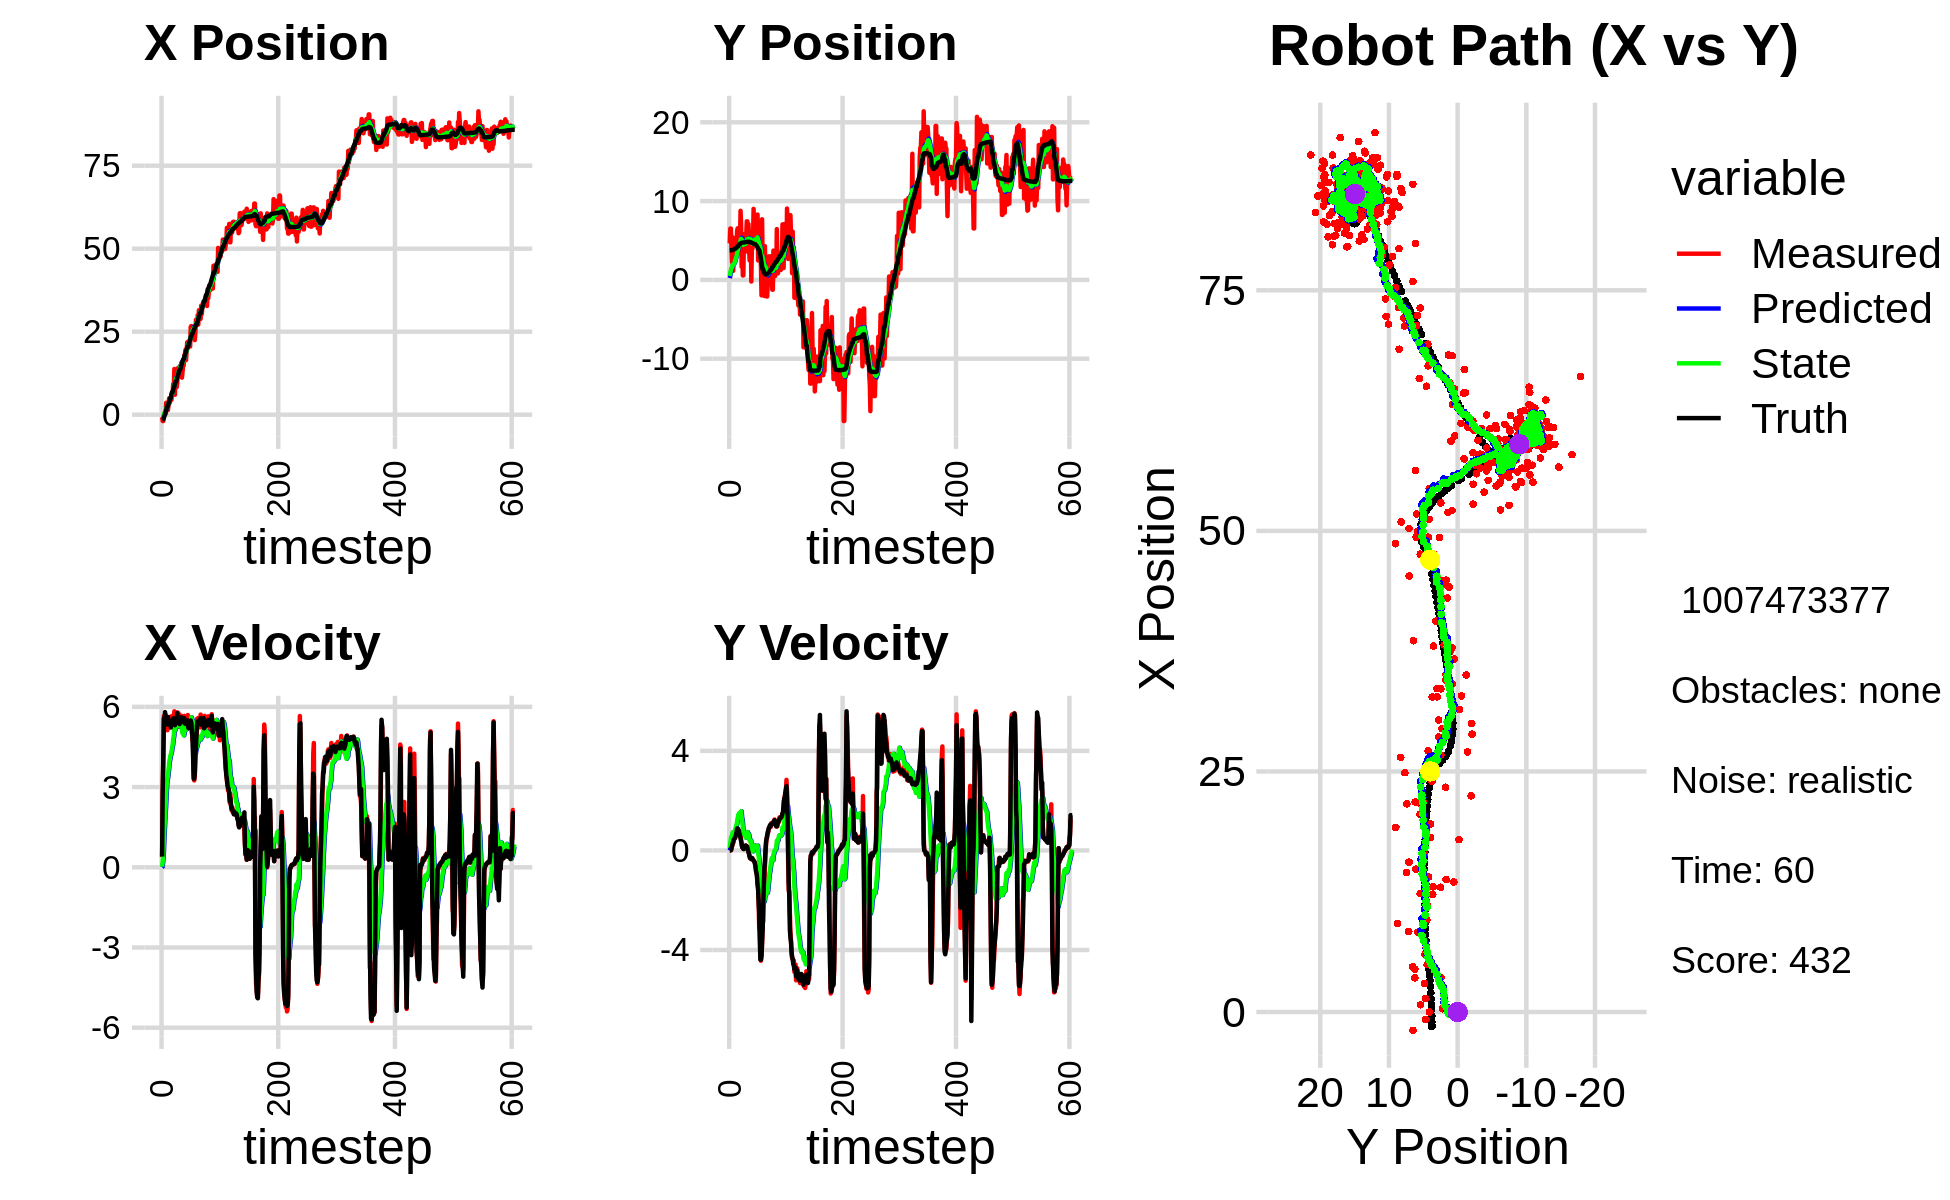

Data behind this chart, as committed beside it:
-3.412861108597492255e+00, 3.721136759359423785e+00, 0.000000000000000000e+00, 0.000000000000000000e+00, 0.000000000000000000e+00, 0.000000000000000000e+00, 0.000000000000000000e+00, 0.000000000000000000e+00, -1.690190974658266343e-01, 2.276319647895485021e-01, 0.000000000000000000e+00, 0.000000000000000000e+00, -1.501882195319038438e+00, 3.761622905861828237e+00, 0.000000000000000000e+00, 0.000000000000000000e+00, 0.000000000000000000e+00, -2.027060108957812190e-04
-7.761805057868543800e-01, 4.638579785315815940e+00, 3.889999977982291357e-01, 2.449570944295850682e-05, -1.690190974658266343e-01, 2.276319647895485021e-01, 0.000000000000000000e+00, 0.000000000000000000e+00, -1.963370656006736270e-01, 4.965599246181360837e-01, 2.080263099767676663e-02, 1.025932185201114122e-01, -1.501882195319038438e+00, 3.761622905861828237e+00, 4.000000000000000222e-01, 0.000000000000000000e+00, 4.000000059604644775e-01, -6.297097570495679975e-05
-1.906972348303133336e+00, 6.514813061760211355e+00, 2.783999896019517362e+00, 3.645797587156771654e-04, -1.942568025009059618e-01, 5.068192464701472000e-01, 2.080263099767676663e-02, 1.025932185201114122e-01, -2.304781044435949555e-01, 8.853247756011677350e-01, 2.130220018517167135e-01, 2.940196099653524797e-01, -1.405427575077453195e+00, 3.761635180985110516e+00, 2.799999999999999822e+00, 1.000000000000000021e-03, 2.799999952316284180e+00, -1.309553772443905473e-04
-1.906972348303133336e+00, 6.514813061760211355e+00, 4.030000175252486549e+00, 5.277501962620000401e-04, -2.091759042584232786e-01, 9.147267365977029829e-01, 2.130220018517167135e-01, 2.940196099653524797e-01, -1.925428753537283266e-01, 1.274957138743924911e+00, 5.140056325413294713e-01, 4.880619382114526061e-01, -1.405427575077453195e+00, 3.761635180985110516e+00, 4.000000000000000000e+00, 8.999999999999999320e-03, 4.000000000000000000e+00, -1.309553772443905473e-04
-5.169629789234164371e-03, 4.125378079616833560e+00, 5.652903741956667893e+00, 3.296822781657143125e-02, -1.411423120995953795e-01, 1.323763332565070172e+00, 5.140056325413294713e-01, 4.880619382114526061e-01, 7.689404468157456929e-02, 1.496152859980072858e+00, 1.032791340569600091e+00, 5.680307369309172127e-01, -1.025678276644458986e+00, 3.762312539783031706e+00, 5.551999999999999602e+00, 1.130000000000000032e-01, 5.552999973297119141e+00, -5.832021124660968781e-03
3.390600687722915563e-01, 2.229692684723513008e+00, 5.471623536851486058e+00, 1.612811842497504922e-01, 1.801731787385345840e-01, 1.552955933673164646e+00, 1.032791340569600091e+00, 5.680307369309172127e-01, 3.993475410014698523e-01, 1.580841428006581895e+00, 1.500168067892028612e+00, 5.634877870689211088e-01, -4.117828602434591700e-01, 3.771444307570825938e+00, 5.448000000000000398e+00, 1.799999999999999933e-01, 5.451000213623046875e+00, -2.946739643812179565e-02
7.547503115846579957e-01, 5.412479190199123380e+00, 5.597829368286426188e+00, 2.629132740525665923e-01, 5.493643477906726691e-01, 1.637190206713474039e+00, 1.500168067892028612e+00, 5.634877870689211088e-01, 7.737541491451315201e-01, 1.899975046293213232e+00, 1.941922724142788770e+00, 7.211384506973002040e-01, 2.279723885999435928e-01, 3.795748022919122278e+00, 5.802999999999999936e+00, 2.760000000000000231e-01, 5.809000015258789062e+00, -4.693251475691795349e-02
2.055664068604267647e-01, 1.146870678050002867e+00, 5.712343930360552768e+00, 2.958452654099410495e-01, 9.679464215594104637e-01, 1.972088891362943297e+00, 1.941922724142788770e+00, 7.211384506973002040e-01, 1.106599831538743306e+00, 1.887590822588976591e+00, 2.299777445953108845e+00, 6.468669765908363622e-01, 7.718719246806060585e-01, 3.821775025303876472e+00, 5.479000000000000092e+00, 3.210000000000000075e-01, 5.487999916076660156e+00, -5.174428969621658325e-02
3.589192271211866903e+00, 2.451767041065521902e+00, 5.665649124321934238e+00, 4.173531405993802790e-01, 1.336577576134054146e+00, 1.952277520248060227e+00, 2.299777445953108845e+00, 6.468669765908363622e-01, 1.711373579126694633e+00, 1.978349150885051255e+00, 2.777590592169959738e+00, 6.545592192280215160e-01, 1.394876837989557528e+00, 3.859676075616365498e+00, 5.506999999999999673e+00, 4.349999999999999978e-01, 5.524000167846679688e+00, -7.353097200393676758e-02
3.589192271211866903e+00, 2.451767041065521902e+00, 5.505418599004966218e+00, 4.764895619952259631e-01, 1.989132638343690695e+00, 2.043805072807853396e+00, 2.777590592169959738e+00, 6.545592192280215160e-01, 2.278739861773230402e+00, 2.065976328518886351e+00, 3.152524982352256977e+00, 6.621869436287514121e-01, 2.021955848159108449e+00, 3.909727824803414187e+00, 5.503999999999999559e+00, 4.670000000000000262e-01, 5.524000167846679688e+00, -8.633405715227127075e-02
1.400429845062551859e+00, 4.639291165330921451e+00, 5.125357754155353440e+00, 4.822960261084644484e-01, 2.593992360008456011e+00, 2.132195022881761659e+00, 3.152524982352256977e+00, 6.621869436287514121e-01, 2.599961025977057361e+00, 2.318557510370444774e+00, 3.291747348865222023e+00, 7.761011750946025245e-01, 2.641096473271227651e+00, 3.965192614790197467e+00, 5.339000000000000412e+00, 4.949999999999999956e-01, 5.361999988555908203e+00, -9.382369369268417358e-02
1.400429845062551859e+00, 4.639291165330921451e+00, 5.622163117074088667e+00, 5.290453973286137757e-01, 2.929135760863579740e+00, 2.396167627879905115e+00, 3.291747348865222023e+00, 7.761011750946025245e-01, 2.924719555617804279e+00, 2.559656994701900778e+00, 3.448190264517452697e+00, 8.725319422708401884e-01, 2.641096473271227651e+00, 3.965192614790197467e+00, 5.615000000000000213e+00, 5.550000000000000488e-01, 5.643000125885009766e+00, -9.382369369268417358e-02
2.963611811920564332e+00, 4.837408585674489281e+00, 5.494462503463577896e+00, 6.170256450940698745e-01, 3.269538582069549726e+00, 2.646910188928984997e+00, 3.448190264517452697e+00, 8.725319422708401884e-01, 3.357005294762878123e+00, 2.806797139029078014e+00, 3.642969377854392565e+00, 9.660517923419964514e-01, 3.281309485611970445e+00, 4.029696745519071754e+00, 5.333999999999999631e+00, 6.420000000000000151e-01, 5.372000217437744141e+00, -1.118310093879699707e-01
4.933746576361841996e+00, 4.430367274340166084e+00, 5.338025483607601984e+00, 7.097262862634113878e-01, 3.721302232548317157e+00, 2.903402318263277770e+00, 3.642969377854392565e+00, 9.660517923419964514e-01, 3.924558744727903559e+00, 3.011326408876906502e+00, 3.886268843685640739e+00, 1.026230095716302859e+00, 3.794020056600619029e+00, 4.091497583794001081e+00, 5.461000000000000298e+00, 7.269999999999999796e-01, 5.508999824523925781e+00, -1.321814656257629395e-01
3.552359163677051512e+00, 6.243776960262869657e+00, 5.619080542197257166e+00, 8.891885829358490145e-01, 4.313185629096468077e+00, 3.113949418448537010e+00, 3.886268843685640739e+00, 1.026230095716302859e+00, 4.341766535834207907e+00, 3.356114284844329276e+00, 4.022260842158715377e+00, 1.174896802483948788e+00, 4.416847586672597359e+00, 4.181557101650317243e+00, 5.451999999999999957e+00, 8.840000000000000080e-01, 5.522999763488769531e+00, -1.569431126117706299e-01
4.716100693323395099e+00, 6.545258654323629521e+00, 5.232350560071859391e+00, 8.441028600267184157e-01, 4.743992620050079267e+00, 3.473603965092724177e+00, 4.022260842158715377e+00, 1.174896802483948788e+00, 4.808982063724939415e+00, 3.701756188391456259e+00, 4.145375459081462211e+00, 1.308097851961613767e+00, 5.037283301446175976e+00, 4.281496419279998911e+00, 5.451999999999999957e+00, 8.810000000000000053e-01, 5.522999763488769531e+00, -1.599457859992980957e-01
4.716100693323395099e+00, 6.545258654323629521e+00, 5.291584658733897939e+00, 8.536587320038905302e-01, 5.223519609633085814e+00, 3.832565973587617414e+00, 4.145375459081462211e+00, 1.308097851961613767e+00, 5.241656696549398475e+00, 4.026172752807952726e+00, 4.234922839531720662e+00, 1.415421469718930458e+00, 5.037283301446175976e+00, 4.281496419279998911e+00, 5.230999999999999872e+00, 8.259999999999999565e-01, 5.295000076293945312e+00, -1.599457859992980957e-01
4.441013336598843786e+00, 6.233628465209761771e+00, 5.648612395024443344e+00, 7.929653001602013918e-01, 5.665148980502570097e+00, 4.167714899779845439e+00, 4.234922839531720662e+00, 1.415421469718930458e+00, 5.633403800180285970e+00, 4.301337261178688642e+00, 4.311788136790871917e+00, 1.479857863882878100e+00, 6.167522788369650399e+00, 4.455633713399071993e+00, 5.445999999999999730e+00, 7.990000000000000435e-01, 5.505000114440917969e+00, -1.394708901643753052e-01
6.648935601610728163e+00, 4.576998623351090423e+00, 5.536672302714142901e+00, 6.777496428474234502e-01, 6.064582613859372806e+00, 4.449323047566976719e+00, 4.311788136790871917e+00, 1.479857863882878100e+00, 6.185349919990634326e+00, 4.418778097305286146e+00, 4.470591618392002253e+00, 1.436387383893916736e+00, 6.786255240793482635e+00, 4.537424160322356848e+00, 5.378999999999999559e+00, 6.860000000000000542e-01, 5.422999858856201172e+00, -1.218050271272659302e-01
6.648935601610728163e+00, 4.576998623351090423e+00, 5.436420784898018610e+00, 6.654777534019378216e-01, 6.632409081829834463e+00, 4.562416835694677708e+00, 4.470591618392002253e+00, 1.436387383893916736e+00, 6.687502607768319507e+00, 4.524516106992410691e+00, 4.570910796811467058e+00, 1.389465924610305825e+00, 6.786255240793482635e+00, 4.537424160322356848e+00, 5.520999999999999908e+00, 6.209999999999999964e-01, 5.554999828338623047e+00, -1.218050271272659302e-01
9.201997399814855427e+00, 8.763982666220107021e+00, 5.574928543356951316e+00, 5.988483320419808464e-01, 7.144593687449466657e+00, 4.663462699453440941e+00, 4.570910796811467058e+00, 1.389465924610305825e+00, 7.386089462148472506e+00, 4.952417757739110193e+00, 4.789439792603930712e+00, 1.545105023815259937e+00, 7.418447852629252992e+00, 4.610701454686665812e+00, 5.562000000000000277e+00, 4.819999999999999840e-01, 5.583000183105468750e+00, -1.070078015327453613e-01
8.368824899522259386e+00, 7.120640887296913135e+00, 5.633407869835049375e+00, 4.194265947842891196e-01, 7.865033441408865400e+00, 5.106928260120636054e+00, 4.789439792603930712e+00, 1.545105023815259937e+00, 7.957323620552701371e+00, 5.211739482487758757e+00, 4.904505739412598153e+00, 1.576287339358584116e+00, 8.047275901340622539e+00, 4.670166385915185181e+00, 5.570000000000000284e+00, 3.770000000000000018e-01, 5.583000183105468750e+00, -7.431632280349731445e-02
1.377102506168350260e+01, 1.668811810852786293e+00, 5.833815921155165896e+00, 2.209834941290504673e-01, 8.447774194493961275e+00, 5.369368216423617390e+00, 4.904505739412598153e+00, 1.576287339358584116e+00, 8.980254361718152722e+00, 5.004138430450263186e+00, 5.298061140529386925e+00, 1.309414413313278791e+00, 8.685850501396901180e+00, 4.707284940468292156e+00, 5.525999999999999801e+00, 2.660000000000000142e-01, 5.532000064849853516e+00, -3.786164894700050354e-02
6.005962968113577993e+00, 4.736733424482828525e+00, 5.511407293782865757e+00, 1.325095023746871437e-01, 9.510060475771091149e+00, 5.135079871781591088e+00, 5.298061140529386925e+00, 1.309414413313278791e+00, 9.205213361398341121e+00, 5.043957530082455065e+00, 5.123970593540627227e+00, 1.217805836380572604e+00, 9.303781866912082421e+00, 4.726349128271190025e+00, 5.314000000000000057e+00, 1.239999999999999991e-01, 5.315000057220458984e+00, -2.403813973069190979e-02
1.351951038876031497e+01, 5.656438598047820454e-01, 5.552287245523634063e+00, 8.896654783335854189e-02, 9.717610420752404110e+00, 5.165738113720512281e+00, 5.123970593540627227e+00, 1.217805836380572604e+00, 1.008493225958363126e+01, 4.739777352479158878e+00, 5.380754500992064315e+00, 9.206523127809981277e-01, 9.923389792458145564e+00, 4.739747597438842774e+00, 5.442000000000000171e+00, 1.089999999999999997e-01, 5.442999839782714844e+00, -1.602203398942947388e-02
1.351951038876031497e+01, 5.656438598047820454e-01, 5.379309591206386187e+00, 8.619485680290533969e-02, 1.062300770968283814e+01, 4.831842583757258502e+00, 5.380754500992064315e+00, 9.206523127809981277e-01, 1.088472302380886347e+01, 4.447484617260365702e+00, 5.542621644121917157e+00, 6.581889447491439116e-01, 9.923389792458145564e+00, 4.739747597438842774e+00, 5.392999999999999794e+00, 5.899999999999999689e-02, 5.393000125885009766e+00, -1.602203398942947388e-02
8.291275620362586807e+00, 5.800928843863694340e+00, 5.234738133191983778e+00, 5.237437160991980506e-02, 1.143898518822105537e+01, 4.513303511735280438e+00, 5.542621644121917157e+00, 6.581889447491439116e-01, 1.113743109525875674e+01, 4.586348064069542652e+00, 5.334864744694388428e+00, 6.852347117208317240e-01, 1.054379689721021762e+01, 4.747576965070630095e+00, 5.467999999999999972e+00, 5.899999999999999689e-02, 5.468999862670898438e+00, -1.000482216477394104e-02
9.568382978722697274e+00, 4.484992339007977336e+00, 5.795079200777691675e+00, 1.033107009644303326e-01, 1.167091756972819638e+01, 4.654871535241626113e+00, 5.334864744694388428e+00, 6.852347117208317240e-01, 1.150634034552259699e+01, 4.612108791873967384e+00, 5.264673702060539640e+00, 6.414704194842929530e-01, 1.118375623239776395e+01, 4.755732132021304182e+00, 5.767999999999999794e+00, 1.160000000000000059e-01, 5.769000053405761719e+00, -1.782542653381824493e-02
1.403902947953663016e+01, 4.227707518773740958e+00, 5.703409517469959056e+00, 1.719132869601132374e-01, 1.203280771572865149e+01, 4.676255833822396291e+00, 5.264673702060539640e+00, 6.414704194842929530e-01, 1.223843340566956073e+01, 4.616755410429706608e+00, 5.422054429906309814e+00, 5.907359134100779174e-01, 1.183530080373015103e+01, 4.770805908358131120e+00, 5.562000000000000277e+00, 1.459999999999999909e-01, 5.564000129699707031e+00, -3.013307228684425354e-02
1.222885270444761296e+01, 3.634229732815395852e+00, 5.765504984648975650e+00, 2.007831870040424349e-01, 1.278063884866019251e+01, 4.675829001770714477e+00, 5.422054429906309814e+00, 5.907359134100779174e-01, 1.274976702673009044e+01, 4.572700597115519017e+00, 5.426572279689354517e+00, 5.154574784798202636e-01, 1.245265233563969609e+01, 4.791031195232618778e+00, 5.524000000000000021e+00, 1.930000000000000049e-01, 5.526999950408935547e+00, -3.481084108352661133e-02
1.230124598758549759e+01, 5.449682248481481750e+00, 5.382883639766102846e+00, 1.831977224398065041e-01, 1.329242425469902500e+01, 4.624246344963500732e+00, 5.426572279689354517e+00, 5.154574784798202636e-01, 1.320041041278596339e+01, 4.673922690907286182e+00, 5.366646249165182070e+00, 5.362066721390512658e-01, 1.297679364723809847e+01, 4.809208823061585925e+00, 5.524000000000000021e+00, 1.890000000000000013e-01, 5.526999950408935547e+00, -3.402024880051612854e-02
1.449920392044125350e+01, 7.430414987447583108e+00, 5.250042339019094229e+00, 1.433803189524080757e-01, 1.373707503770248195e+01, 4.727543358121191197e+00, 5.366646249165182070e+00, 5.362066721390512658e-01, 1.379951501857434515e+01, 4.924947622246093282e+00, 5.397252416043531120e+00, 6.462982935590861899e-01, 1.359435308010876753e+01, 4.828843666930422884e+00, 5.354000000000000092e+00, 1.549999999999999989e-01, 5.355999946594238281e+00, -2.730352990329265594e-02
1.449920392044125350e+01, 7.430414987447583108e+00, 5.533936406966641464e+00, 1.511335558565167214e-01, 1.433924026017869835e+01, 4.989577451602001723e+00, 5.397252416043531120e+00, 6.462982935590861899e-01, 1.436126319407883045e+01, 5.160835212164863961e+00, 5.420276430579704652e+00, 7.371955874516888940e-01, 1.359435308010876753e+01, 4.828843666930422884e+00, 5.519999999999999574e+00, 1.239999999999999991e-01, 5.521999835968017578e+00, -2.730352990329265594e-02
1.301529049929888693e+01, 3.550548506700688112e+00, 5.677724216872737983e+00, 5.595903768772229198e-02, 1.490329083713680092e+01, 5.234554770910032850e+00, 5.420276430579704652e+00, 7.371955874516888940e-01, 1.474687023399675390e+01, 5.065328567765496004e+00, 5.341225369782188537e+00, 6.124833218733981566e-01, 1.422754132747242117e+01, 4.841900421562950640e+00, 5.469999999999999751e+00, 2.500000000000000139e-02, 5.469999790191650391e+00, -9.855573065578937531e-03
1.557632911252072638e+01, 7.084165407637423861e+00, 5.579909959180236356e+00, -3.168589592838522845e-02, 1.528099277097497222e+01, 5.126576899952835831e+00, 5.341225369782188537e+00, 6.124833218733981566e-01, 1.532089639410891557e+01, 5.251601778506731044e+00, 5.382326176521696759e+00, 6.704029756351137515e-01, 1.486121404222889097e+01, 4.844085766186410069e+00, 5.607000000000000206e+00, -7.299999999999999545e-02, 5.607999801635742188e+00, 5.678506568074226379e-03
1.115947043910020398e+01, 4.481175643958202670e+00, 5.452347266659517189e+00, -1.342581175935723681e-01, 1.585912901176108569e+01, 5.318642076070242197e+00, 5.382326176521696759e+00, 6.704029756351137515e-01, 1.543817691925026736e+01, 5.211238752847245692e+00, 5.126755294444779842e+00, 5.801534329619932873e-01, 1.539811170103434712e+01, 4.837039304520001082e+00, 5.599000000000000199e+00, -1.380000000000000115e-01, 5.599999904632568359e+00, 2.461893670260906219e-02
1.296622264435699456e+01, 2.476408912379576055e+00, 5.609231335456589029e+00, -2.544528541575410419e-01, 1.595085244869474472e+01, 5.269254096143445310e+00, 5.126755294444779842e+00, 5.801534329619932873e-01, 1.570775173249879408e+01, 5.003360558862284257e+00, 5.009569740153677841e+00, 3.912441272402988890e-01, 1.603711163994947952e+01, 4.815138293800216296e+00, 5.520999999999999908e+00, -2.530000000000000027e-01, 5.526999950408935547e+00, 4.533215239644050598e-02
1.484457933948877262e+01, 6.085092736802300450e+00, 5.636985570095243148e+00, -3.189179341531879763e-01, 1.620870870651416240e+01, 5.042484971586314479e+00, 5.009569740153677841e+00, 3.912441272402988890e-01, 1.612011287212613198e+01, 5.090759152020943645e+00, 4.997926022897376974e+00, 3.998427193606683416e-01, 1.666962850132335205e+01, 4.782728983019556068e+00, 5.490999999999999659e+00, -3.109999999999999987e-01, 5.500000000000000000e+00, 5.651572346687316895e-02
1.484457933948877262e+01, 6.085092736802300450e+00, 5.333471032013714641e+00, -3.017463043402727751e-01, 1.661990547441586941e+01, 5.130743423957010663e+00, 4.997926022897376974e+00, 3.998427193606683416e-01, 1.647799006863180082e+01, 5.172360924840178065e+00, 4.933224425843187433e+00, 4.045894022198405215e-01, 1.666962850132335205e+01, 4.782728983019556068e+00, 5.416000000000000369e+00, -3.210000000000000075e-01, 5.426000118255615234e+00, 5.651572346687316895e-02
1.791300380241493784e+01, -2.033547622803612565e-01, 5.662959633005212545e+00, -3.537820950234401574e-01, 1.697131251121611939e+01, 5.212819865062161995e+00, 4.933224425843187433e+00, 4.045894022198405215e-01, 1.709681311443605978e+01, 4.740114254523317250e+00, 5.061051178580032506e+00, 9.038304387404516582e-02, 1.729285848176399298e+01, 4.746045662204567250e+00, 5.575000000000000178e+00, -3.430000000000000271e-01, 5.585000038146972656e+00, 6.239191815257072449e-02
1.814988501415916389e+01, 3.948277963344739572e+00, 5.512862139168365871e+00, -3.175424742531262057e-01, 1.760291823229406205e+01, 4.749152558910721744e+00, 5.061051178580032506e+00, 9.038304387404516582e-02, 1.767736005873173966e+01, 4.664497546141983975e+00, 5.138177242953455348e+00, 2.599637068691074138e-02, 1.792951428927543844e+01, 4.707042349559407590e+00, 5.371999999999999886e+00, -3.009999999999999898e-01, 5.380000114440917969e+00, 5.753671750426292419e-02
1.953380239055772449e+01, 3.932035876333745517e+00, 5.575114606680624973e+00, -3.148878496385357217e-01, 1.819117778302708643e+01, 4.667097183210675126e+00, 5.138177242953455348e+00, 2.599637068691074138e-02, 1.833672035656692856e+01, 4.591071962050801147e+00, 5.258260020476618557e+00, -3.106777888906120388e-02, 1.844483411346021384e+01, 4.677843046924224701e+00, 5.451999999999999957e+00, -3.420000000000000262e-01, 5.462999820709228516e+00, 5.642101913690567017e-02
1.643633091451342310e+01, 4.882748855013502975e+00, 5.597866926736186244e+00, -3.687646520272870321e-01, 1.886254635861459050e+01, 4.587965184161895138e+00, 5.258260020476618557e+00, -3.106777888906120388e-02, 1.866201825619456400e+01, 4.594785264673813430e+00, 5.157583676838484621e+00, -3.693443911001935420e-02, 1.907109677825319238e+01, 4.640187395555357419e+00, 5.450999999999999623e+00, -3.699999999999999956e-01, 5.462999820709228516e+00, 6.578087806701660156e-02
1.918760931517929436e+01, 9.009456707301922052e+00, 5.437841850255306753e+00, -4.063074703565524026e-01, 1.917777662387841175e+01, 4.591091820762811082e+00, 5.157583676838484621e+00, -3.693443911001935420e-02, 1.919417204756127404e+01, 4.927411210185172585e+00, 5.187003990345082194e+00, 1.595047531142552155e-01, 1.969277608417653269e+01, 4.596860958148464960e+00, 5.344999999999999751e+00, -4.050000000000000266e-01, 5.360000133514404297e+00, 7.457993179559707642e-02
2.182499277634349255e+01, 6.183975054513623171e+00, 5.450306761573594727e+00, -4.517916584438643746e-01, 1.971287244659578164e+01, 4.943361685496598490e+00, 5.187003990345082194e+00, 1.595047531142552155e-01, 1.991836662181638218e+01, 5.012472372373729002e+00, 5.332225868236753819e+00, 1.838994972462924815e-01, 2.031496655981155541e+01, 4.548157764409139325e+00, 5.495000000000000107e+00, -4.430000000000000049e-01, 5.513000011444091797e+00, 8.270380645990371704e-02
2.182499277634349255e+01, 6.183975054513623171e+00, 5.695466219820289666e+00, -4.721136335307299370e-01, 2.045158920864005836e+01, 5.030862322098358597e+00, 5.332225868236753819e+00, 1.838994972462924815e-01, 2.059583637606452911e+01, 5.090716959472395331e+00, 5.446437809633914107e+00, 2.012503405849816740e-01, 2.031496655981155541e+01, 4.548157764409139325e+00, 5.487000000000000099e+00, -4.939999999999999947e-01, 5.508999824523925781e+00, 8.270380645990371704e-02
2.170041340606071856e+01, 5.452006352723817173e+00, 5.195314937476796402e+00, -4.860308875548987606e-01, 2.114048015702791972e+01, 5.110841993530893745e+00, 5.446437809633914107e+00, 2.012503405849816740e-01, 2.117720094088907956e+01, 5.103946408174399707e+00, 5.451876896678997220e+00, 1.764929706667650311e-01, 2.084048020883896157e+01, 4.503155661388084319e+00, 5.209999999999999964e+00, -5.989999999999999769e-01, 5.243999958038330078e+00, 9.328027069568634033e-02
2.183191978969114899e+01, 5.042819215002372069e+00, 5.350567241072663016e+00, -6.424566451700555181e-01, 2.172238863055697777e+01, 5.121595705241076324e+00, 5.451876896678997220e+00, 1.764929706667650311e-01, 2.172668430331122025e+01, 5.074415054734586761e+00, 5.447564920639091035e+00, 1.229570470963800705e-01, 2.144354569902339236e+01, 4.440600229125668541e+00, 5.368999999999999773e+00, -8.100000000000000533e-01, 5.429999828338623047e+00, 1.195005178451538086e-01
2.163867923644025382e+01, 7.409126950006637458e+00, 5.414897206830871390e+00, -8.486746455628757513e-01, 2.227144079537512766e+01, 5.086710759444224905e+00, 5.447564920639091035e+00, 1.229570470963800705e-01, 2.221243464602475015e+01, 5.224702030308854717e+00, 5.408819220713197318e+00, 1.790902650612706537e-01, 2.205102956333105269e+01, 4.358697367643059373e+00, 5.355000000000000426e+00, -8.960000000000000187e-01, 5.429999828338623047e+00, 1.554648727178573608e-01
2.053352725563865278e+01, 5.490802658859747609e+00, 5.315175425935765752e+00, -9.867865404082134528e-01, 2.275331656809607139e+01, 5.242611056814982184e+00, 5.408819220713197318e+00, 1.790902650612706537e-01, 2.254747682393522723e+01, 5.204375141813989636e+00, 5.275054481324420230e+00, 1.207208983638760613e-01, 2.266646516346142803e+01, 4.254641068646048296e+00, 5.349000000000000199e+00, -1.052000000000000046e+00, 5.452000141143798828e+00, 1.835645884275436401e-01
2.646746671250970451e+01, 8.288920475096055895e+00, 5.350189607292319849e+00, -1.226617482768638689e+00, 2.307498227206766828e+01, 5.216447231650377603e+00, 5.275054481324420230e+00, 1.207208983638760613e-01, 2.338580403348848691e+01, 5.395916476670552520e+00, 5.472483039775926983e+00, 1.912309819654047227e-01, 2.329234635867328862e+01, 4.128839566036439201e+00, 5.490000000000000213e+00, -1.375999999999999890e+00, 5.659999847412109375e+00, 2.253713160753250122e-01
2.670629727866809588e+01, 2.465124634564375139e+00, 5.277534579528253111e+00, -1.519767710277032169e+00, 2.393305233746607996e+01, 5.415039574867092753e+00, 5.472483039775926983e+00, 1.912309819654047227e-01, 2.417295414507524853e+01, 5.092837551105196425e+00, 5.607464728298988454e+00, -5.857039900327137838e-02, 2.381741750267127600e+01, 3.996984271802781485e+00, 5.413999999999999702e+00, -1.560999999999999943e+00, 5.635000228881835938e+00, 2.803831994533538818e-01
2.399323049225566962e+01, 3.747196702450299455e+00, 5.199389638557663673e+00, -2.138512060131823045e+00, 2.473370061790514640e+01, 5.086980511204869160e+00, 5.607464728298988454e+00, -5.857039900327137838e-02, 2.464418697289296389e+01, 4.875648158216956851e+00, 5.524024229068191794e+00, -2.509885052104646186e-01, 2.442140901142661846e+01, 3.797680927807712603e+00, 5.075999999999999623e+00, -2.088999999999999968e+00, 5.489999771118164062e+00, 3.902101516723632812e-01
2.590128695959215577e+01, 3.733918650093961400e+00, 4.754964283462201458e+00, -3.159588094377018042e+00, 2.519658939579978352e+01, 4.850549307695910528e+00, 5.524024229068191794e+00, -2.509885052104646186e-01, 2.521773891717201721e+01, 4.615794072818685478e+00, 5.484202701098261024e+00, -4.825789664198024687e-01, 2.442140901142661846e+01, 3.797680927807712603e+00, 4.839000000000000412e+00, -2.507000000000000117e+00, 5.449999809265136719e+00, 5.864886045455932617e-01
2.590128695959215577e+01, 3.733918650093961400e+00, 4.689166043319312749e+00, -3.115866349313759720e+00, 2.576615918728184340e+01, 4.567536176176704821e+00, 5.484202701098261024e+00, -4.825789664198024687e-01, 2.573438501025660230e+01, 4.369238338621094897e+00, 5.409858074176614906e+00, -6.834666665175774813e-01, 2.498049867158782789e+01, 3.516993208475012622e+00, 4.177999999999999936e+00, -3.613999999999999879e+00, 5.525000095367431641e+00, 5.864886045455932617e-01
2.486049610382638875e+01, 4.228026642216493158e+00, 3.544156150186919874e+00, -4.035665518250470818e+00, 2.627537081767426486e+01, 4.300891671969337082e+00, 5.409858074176614906e+00, -6.834666665175774813e-01, 2.604424422611932854e+01, 4.127808942215055232e+00, 5.138552157048310143e+00, -8.902494293221323574e-01, 2.546743714868954456e+01, 3.112640155609571746e+00, 3.314000000000000057e+00, -4.389000000000000234e+00, 5.499000072479248047e+00, 8.501519560813903809e-01
2.335692346087420646e+01, 1.748844755418645036e+00, 3.248734171113423663e+00, -4.433028336342273334e+00, 2.655809944182415805e+01, 4.038783999282841819e+00, 5.138552157048310143e+00, -8.902494293221323574e-01, 2.616416533062413308e+01, 3.678188131999591270e+00, 4.764882078943255550e+00, -1.218388923344263297e+00, 2.579445397896266812e+01, 2.700437976641187010e+00, 3.315999999999999837e+00, -4.389000000000000234e+00, 5.500000000000000000e+00, 9.383634328842163086e-01
2.247144115024890354e+01, -1.965977714686786504e+00, 3.387742097295803667e+00, -4.221821128204201301e+00, 2.664065353851845686e+01, 3.556349239665165030e+00, 4.764882078943255550e+00, -1.218388923344263297e+00, 2.618757980221509385e+01, 2.963136391439658901e+00, 4.389898092633597315e+00, -1.673930551069557460e+00, 2.617221009784894648e+01, 2.194130851573958818e+00, 3.527000000000000135e+00, -4.221000000000000085e+00, 5.500000000000000000e+00, 8.945716619491577148e-01
2.487146878295880015e+01, 7.691040469672164370e+00, 4.079430566046236883e+00, -3.749790131573754959e+00, 2.662656961147845180e+01, 2.795743336332703333e+00, 4.389898092633597315e+00, -1.673930551069557460e+00, 2.645073874207015763e+01, 3.085220194624694656e+00, 4.259780167724215971e+00, -1.557296530624540987e+00, 2.659798276434092656e+01, 1.722331477764807328e+00, 4.214000000000000412e+00, -3.645999999999999908e+00, 5.572000026702880859e+00, 7.433191537857055664e-01
2.857931959654460741e+01, 2.757866216981990526e+00, 4.668707587492945343e+00, -2.905541474426509563e+00, 2.687671675884257994e+01, 2.929490541562240757e+00, 4.259780167724215971e+00, -1.557296530624540987e+00, 2.705324980804968149e+01, 2.848450637024898757e+00, 4.397105487657796630e+00, -1.647513027830957322e+00, 2.709562814291128774e+01, 1.330583049706415943e+00, 4.471000000000000085e+00, -3.193999999999999950e+00, 5.494999885559082031e+00, 5.566869974136352539e-01
2.857931959654460741e+01, 2.757866216981990526e+00, 4.580410440714895337e+00, -2.850590287780246257e+00, 2.749296035681546257e+01, 2.683699334241802958e+00, 4.397105487657796630e+00, -1.647513027830957322e+00, 2.760130429026443721e+01, 2.629635671851267453e+00, 4.476731593819396338e+00, -1.716757671791714346e+00, 2.709562814291128774e+01, 1.330583049706415943e+00, 5.000000000000000000e+00, -2.291999999999999815e+00, 5.500000000000000000e+00, 5.566869974136352539e-01
... 545 more rows
